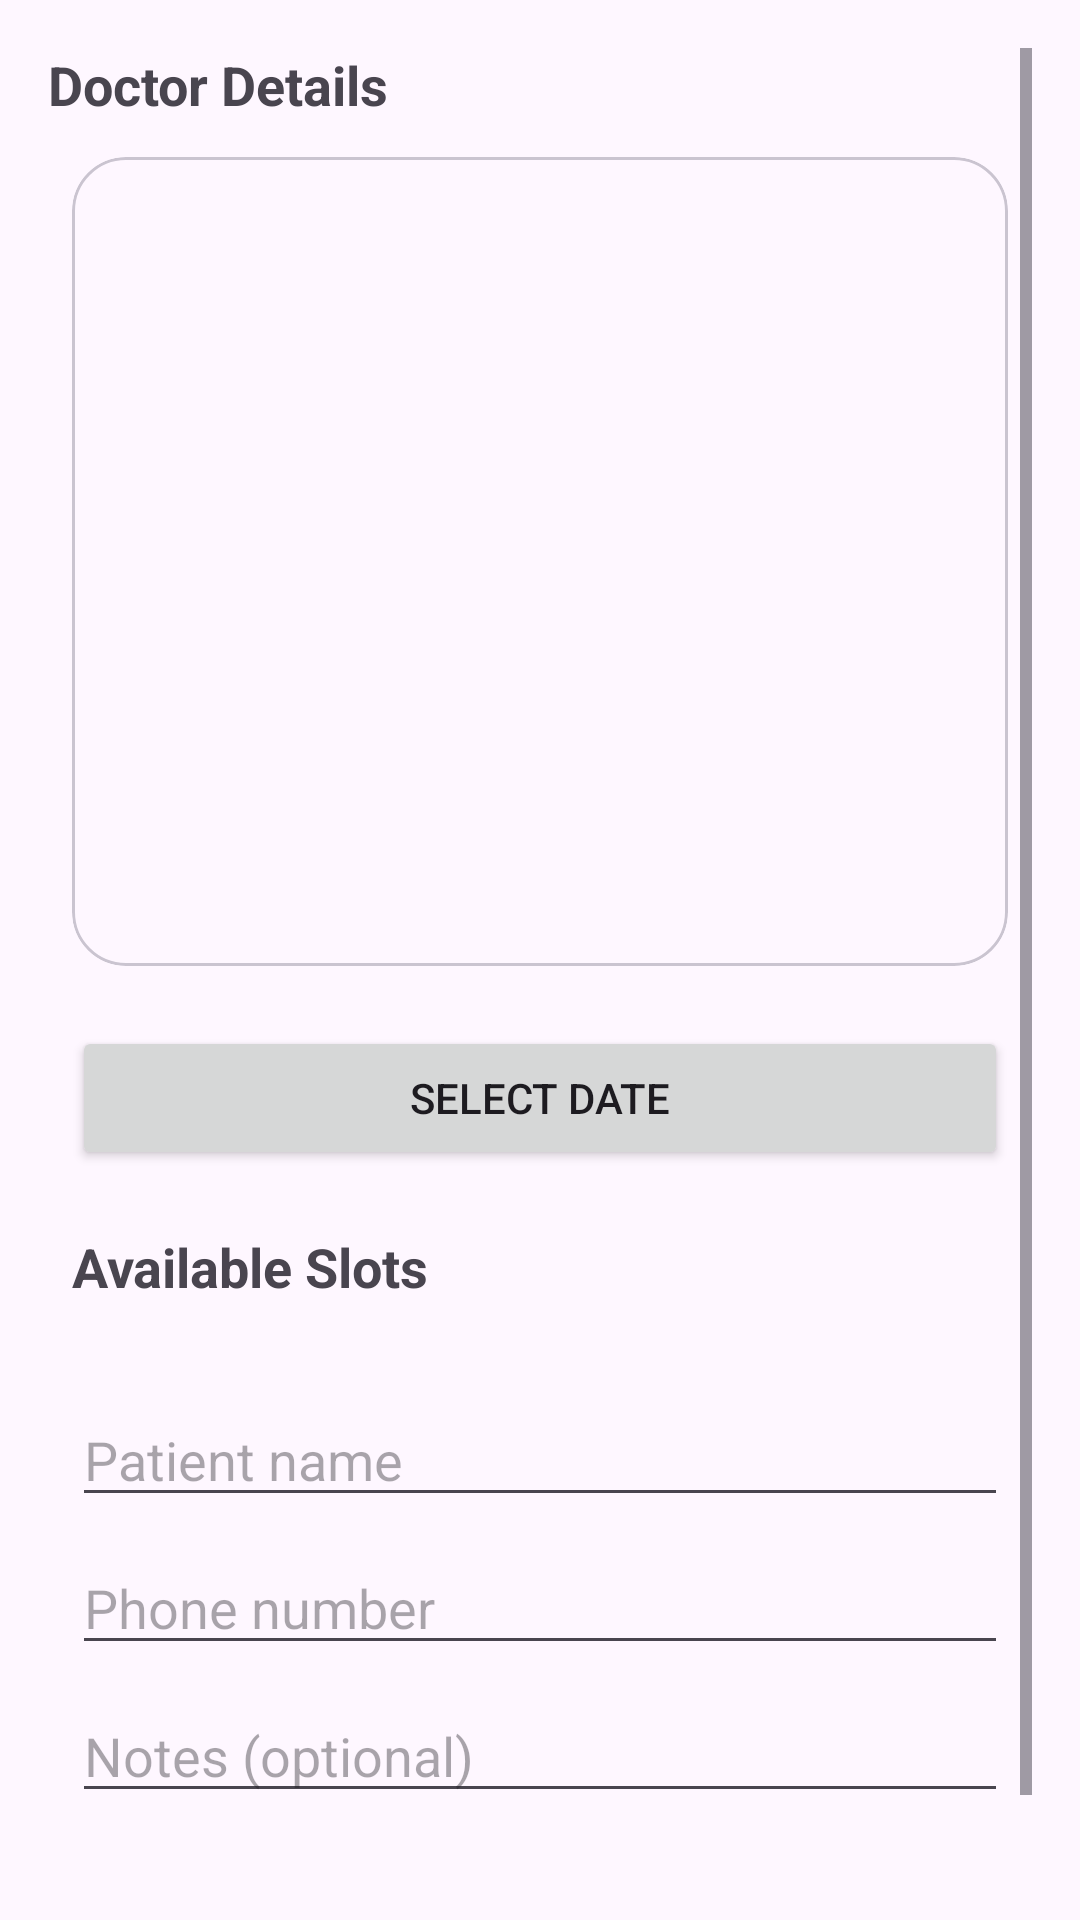

Layout XML and referenced resources for this Android screen:
<!-- AndroidManifest.xml: application theme Theme.DoctorBookingApp -->
<!-- res/layout/activity_booking.xml -->
<?xml version="1.0" encoding="utf-8"?>
<ScrollView xmlns:android="http://schemas.android.com/apk/res/android"
    xmlns:app="http://schemas.android.com/apk/res-auto"
    android:padding="16dp"
    android:layout_width="match_parent"
    android:layout_height="match_parent">

    <LinearLayout
        android:orientation="vertical"
        android:layout_width="match_parent"
        android:layout_height="wrap_content">
        <TextView
            android:id="@+id/tvDoctorTitle"
            android:layout_width="wrap_content"
            android:layout_height="wrap_content"
            android:text="Doctor Details"
            android:textSize="18sp"
            android:textStyle="bold" />

        <com.google.android.material.card.MaterialCardView
            android:layout_width="match_parent"
            android:layout_height="wrap_content"
            android:layout_marginStart="8dp"
            android:layout_marginEnd="8dp"
            android:layout_marginTop="12dp"
            app:cardCornerRadius="18dp">

            <LinearLayout
                android:layout_width="match_parent"
                android:layout_height="wrap_content"
                android:orientation="vertical"
                android:padding="16dp">

                <ImageView
                    android:id="@+id/imgDoctor"
                    android:layout_width="90dp"
                    android:layout_height="90dp"
                    android:layout_gravity="center"
                    android:layout_marginBottom="12dp"
                    android:scaleType="centerCrop"
                    android:src="@drawable/doctor_placeholder"/>

                <TextView
                    android:id="@+id/tvDoctorName"
                    android:layout_width="wrap_content"
                    android:layout_height="wrap_content"
                    android:textSize="22sp"
                    android:textStyle="bold"/>

                <TextView
                    android:id="@+id/tvDoctorSpecialization"
                    android:layout_width="wrap_content"
                    android:layout_height="wrap_content"
                    android:textSize="16sp"/>

                <TextView
                    android:id="@+id/tvDoctorRating"
                    android:layout_width="wrap_content"
                    android:layout_height="wrap_content"
                    android:textSize="15sp"
                    android:textStyle="bold"
                    android:layout_marginTop="6dp"/>

                <TextView
                    android:id="@+id/tvDoctorExperience"
                    android:layout_width="wrap_content"
                    android:layout_height="wrap_content"/>

                <TextView
                    android:id="@+id/tvDoctorHospital"
                    android:layout_width="wrap_content"
                    android:layout_height="wrap_content"
                    android:textSize="15sp"/>

                <TextView
                    android:id="@+id/tvDoctorFee"
                    android:layout_width="wrap_content"
                    android:layout_height="wrap_content"/>

            </LinearLayout>

        </com.google.android.material.card.MaterialCardView>

        <Button
            android:id="@+id/btnSelectDate"
            android:layout_width="match_parent"
            android:layout_height="wrap_content"
            android:text="Select Date"
            android:layout_marginStart="8dp"
            android:layout_marginEnd="8dp"
            android:layout_marginTop="20dp"/>

        <TextView
            android:id="@+id/tvAvailableSlots"
            android:layout_width="wrap_content"
            android:layout_height="wrap_content"
            android:text="Available Slots"
            android:textStyle="bold"
            android:textSize="18sp"
            android:layout_marginStart="8dp"
            android:layout_marginEnd="8dp"
            android:layout_marginTop="20dp"/>

        <GridLayout
            android:id="@+id/layoutSlots"
            android:layout_width="match_parent"
            android:layout_marginStart="8dp"
            android:layout_marginEnd="8dp"
            android:layout_marginTop="10dp"
            android:layout_height="wrap_content"
            android:columnCount="2"
            android:useDefaultMargins="true"/>

        <EditText
            android:id="@+id/etPatientName"
            android:layout_width="match_parent"
            android:layout_height="wrap_content"
            android:hint="Patient name"
            android:layout_marginStart="8dp"
            android:layout_marginEnd="8dp"
            android:layout_marginTop="20dp" />

        <EditText
            android:id="@+id/etPatientPhone"
            android:layout_width="match_parent"
            android:layout_height="wrap_content"
            android:hint="Phone number"
            android:maxLength="10"
            android:inputType="phone"
            android:layout_marginTop="8dp"
            android:layout_marginStart="8dp"
            android:layout_marginEnd="8dp"/>

        <EditText
            android:id="@+id/etNotes"
            android:layout_width="match_parent"
            android:layout_height="wrap_content"
            android:hint="Notes (optional)"
            android:layout_marginTop="8dp"
            android:layout_marginStart="8dp"
            android:layout_marginEnd="8dp"/>

        <Button
            android:id="@+id/btnConfirm"
            android:layout_width="match_parent"
            android:layout_height="wrap_content"
            android:text="Confirm Appointment"
            android:layout_marginTop="16dp"
            android:layout_marginStart="8dp"
            android:layout_marginEnd="8dp"/>

    </LinearLayout>

</ScrollView>
<!-- resources referenced by this layout -->
<resources>
  <style name="Theme.DoctorBookingApp" parent="Base.Theme.DoctorBookingApp" />
  <style name="Base.Theme.DoctorBookingApp" parent="Theme.Material3.DayNight.NoActionBar">
          
          
      </style>
</resources>
